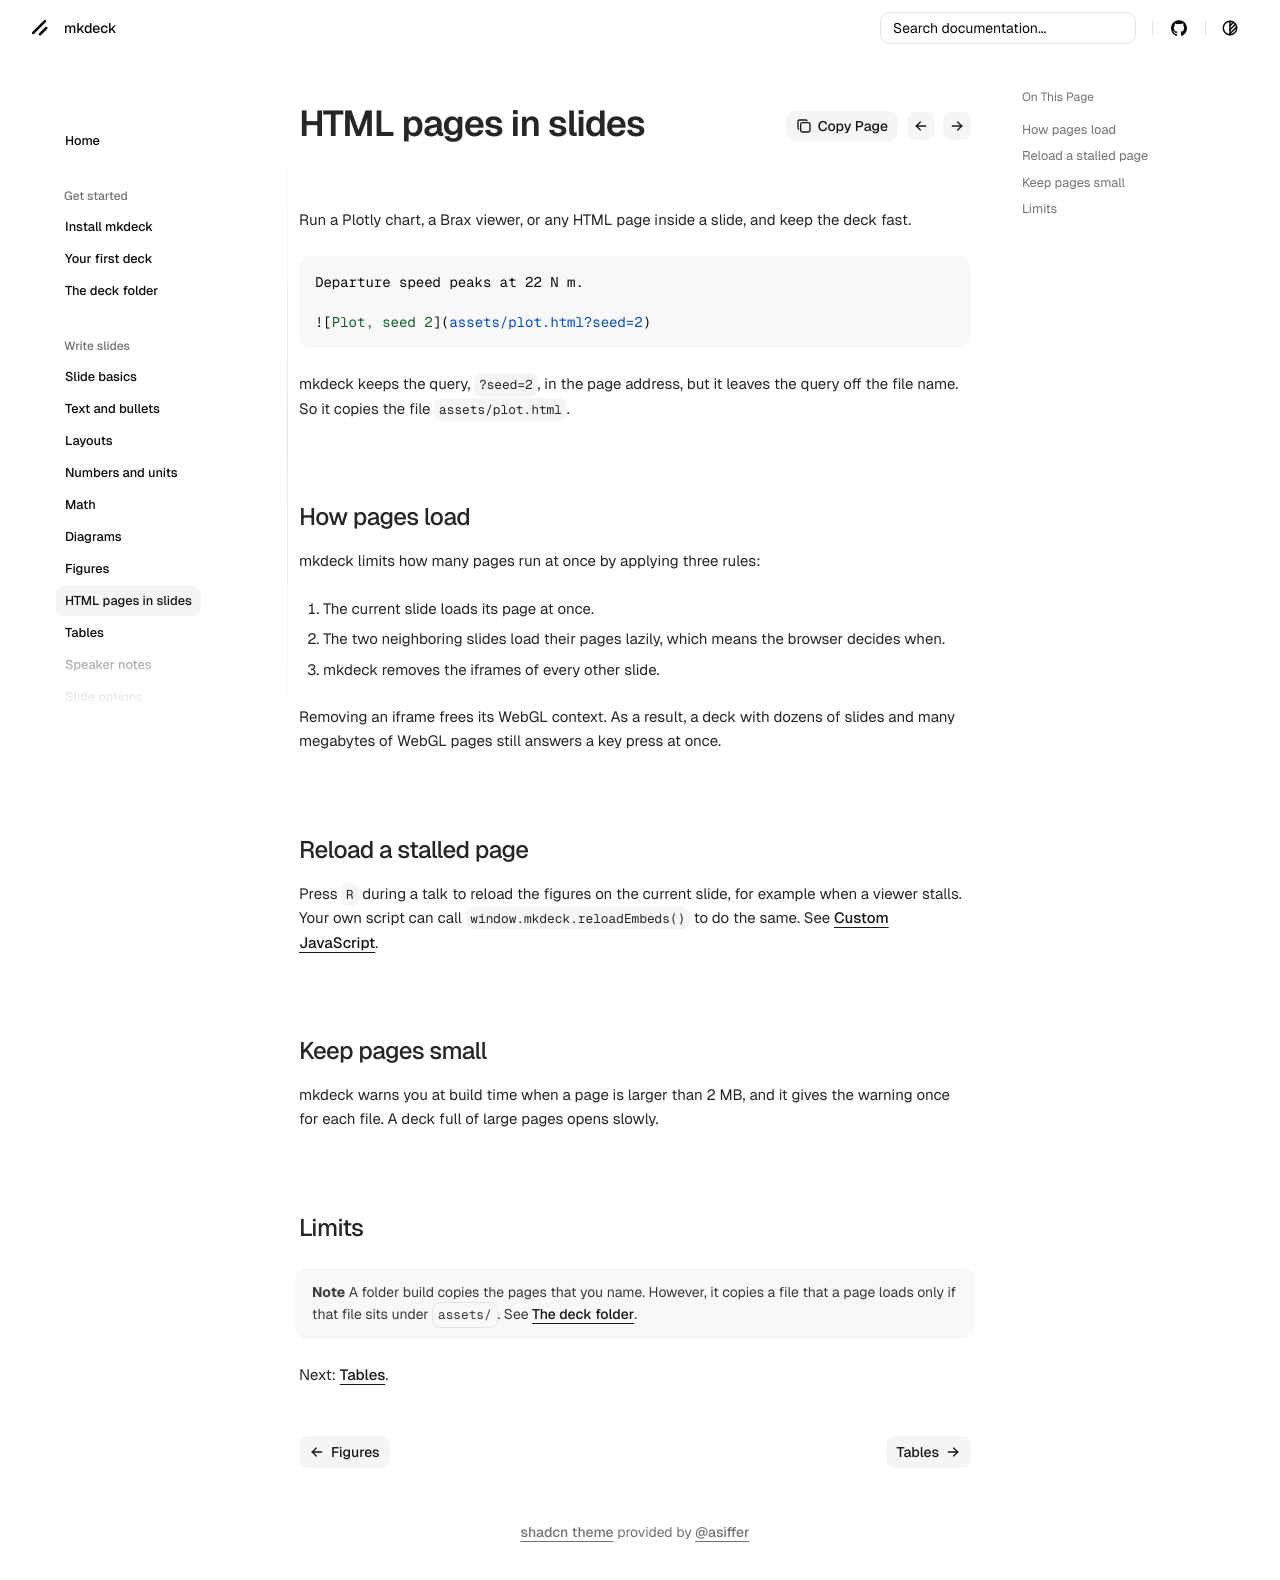

repository: senthurayyappan/mkdeck · page: write/embeds/index.html · generator: mkdocs

# HTML pages in slides

Run a Plotly chart, a Brax viewer, or any HTML page inside a slide, and keep the deck fast.

```markdown
Departure speed peaks at 22 N m.

![Plot, seed 2](assets/plot.html?seed=2)
```

mkdeck keeps the query, `?seed=2`, in the page address, but it leaves the query off the file name. So it copies the file `assets/plot.html`.

## How pages load

mkdeck limits how many pages run at once by applying three rules:

1. The current slide loads its page at once.
2. The two neighboring slides load their pages lazily, which means the browser decides when.
3. mkdeck removes the iframes of every other slide.

Removing an iframe frees its WebGL context. As a result, a deck with dozens of slides and many megabytes of WebGL pages still answers a key press at once.

## Reload a stalled page

Press `R` during a talk to reload the figures on the current slide, for example when a viewer stalls. Your own script can call `window.mkdeck.reloadEmbeds()` to do the same. See [Custom JavaScript](../extend/js.md).

## Keep pages small

mkdeck warns you at build time when a page is larger than 2 MB, and it gives the warning once for each file. A deck full of large pages opens slowly.

## Limits

!!! note
    A folder build copies the pages that you name. However, it copies a file that a page loads only if that file sits under `assets/`. See [The deck folder](../start/deck-folder.md).

Next: [Tables](tables.md).
